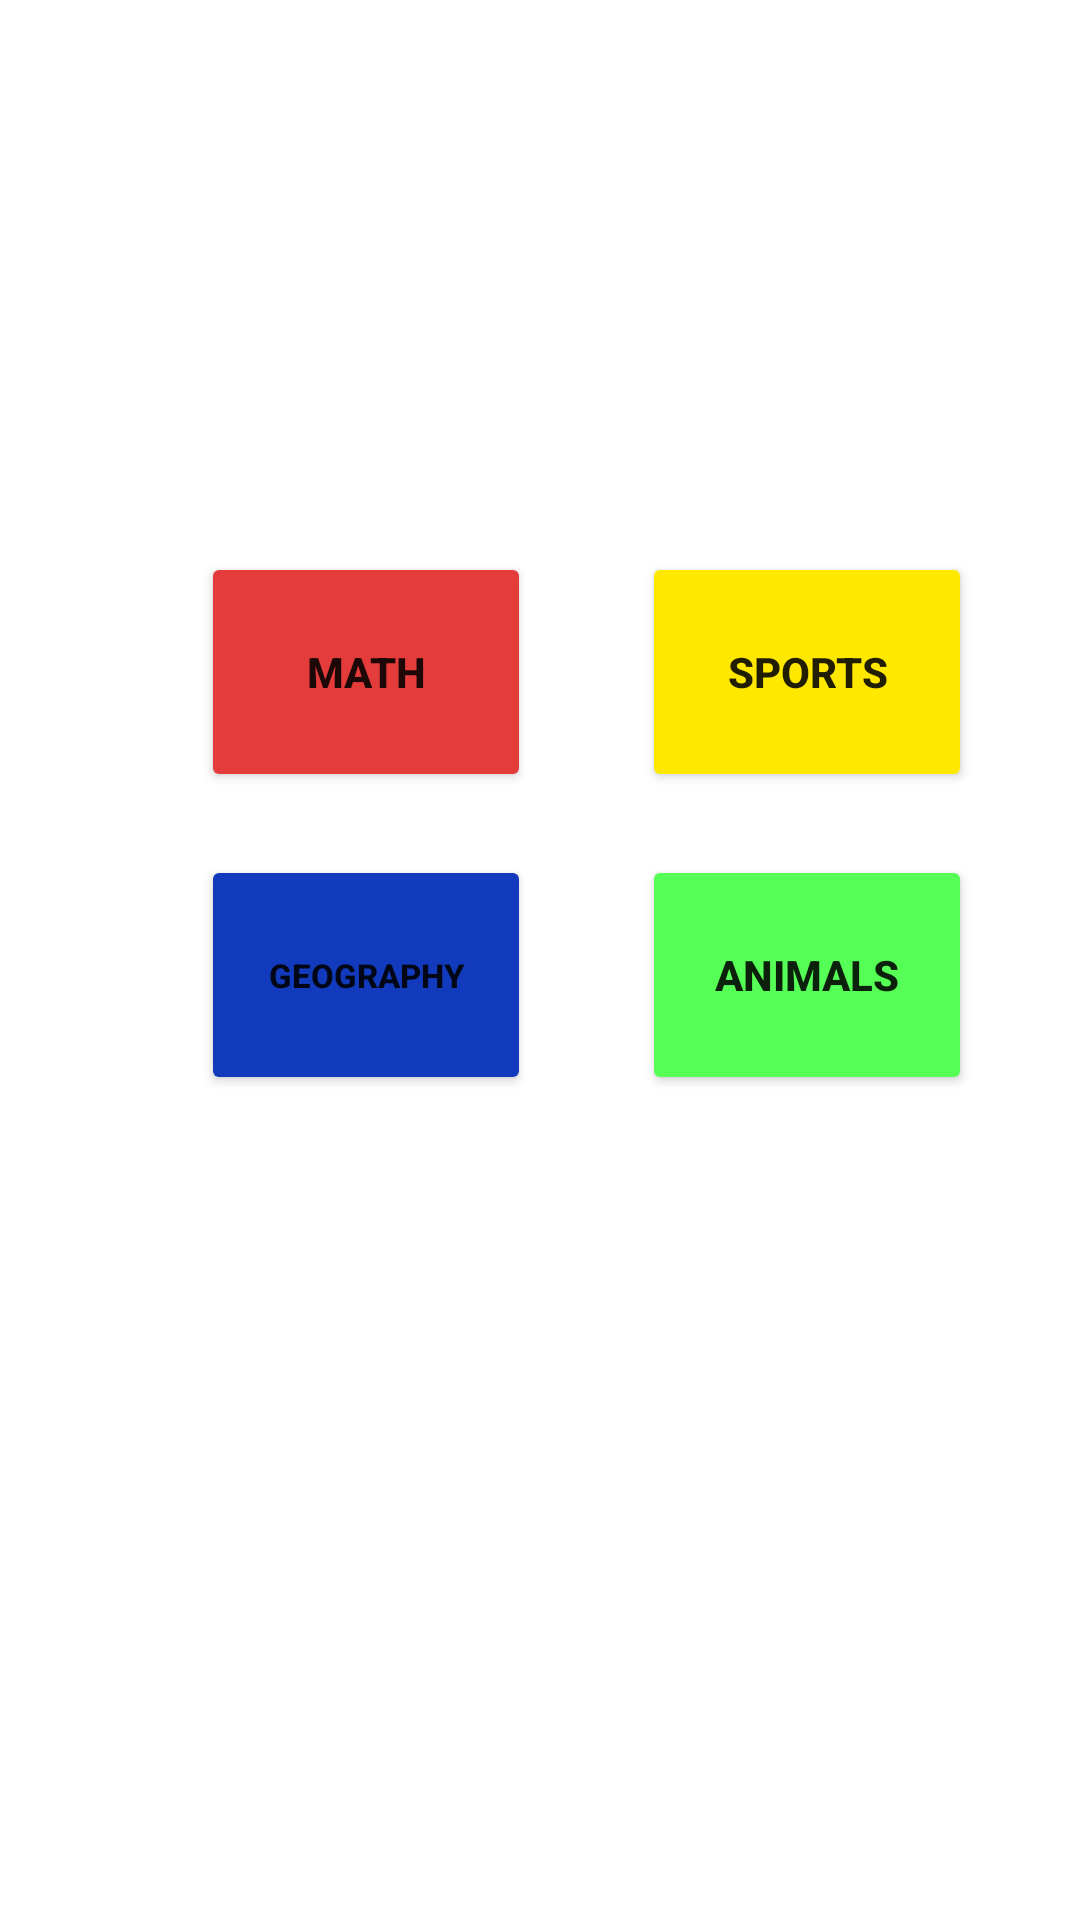

Write the Android layout XML for this screen, with the resource values it uses.
<!-- AndroidManifest.xml: application theme Theme.FinalProjectJava -->
<!-- res/layout/activity_topic.xml -->
<?xml version="1.0" encoding="utf-8"?>
<androidx.constraintlayout.widget.ConstraintLayout xmlns:android="http://schemas.android.com/apk/res/android"
    xmlns:app="http://schemas.android.com/apk/res-auto"
    xmlns:tools="http://schemas.android.com/tools"
    android:layout_width="match_parent"
    android:layout_height="match_parent"
    android:background="@drawable/background_color"
    tools:context=".TopicActivity">

    <Button
        android:id="@+id/mathButton"
        android:layout_width="wrap_content"
        android:layout_height="wrap_content"
        android:layout_marginStart="67dp"
        android:layout_marginTop="184dp"
        android:width="110dp"
        android:height="80dp"
        android:backgroundTint="@color/red"
        android:text="Math"
        app:layout_constraintStart_toStartOf="parent"
        app:layout_constraintTop_toTopOf="parent"
        android:textStyle="bold"/>

    <Button
        android:id="@+id/animalButton"
        android:layout_width="wrap_content"
        android:layout_height="wrap_content"
        android:layout_marginTop="21dp"
        android:width="110dp"
        android:height="80dp"
        android:backgroundTint="@color/green"
        android:text="Animals"
        android:textStyle="bold"
        app:layout_constraintStart_toStartOf="@+id/sportButton"
        app:layout_constraintTop_toBottomOf="@+id/sportButton" />

    <Button
        android:id="@+id/sportButton"
        android:layout_width="wrap_content"
        android:layout_height="wrap_content"
        android:layout_marginStart="37dp"
        android:width="110dp"
        android:height="80dp"
        android:backgroundTint="@color/yellow"
        android:text="Sports"
        android:textStyle="bold"
        app:layout_constraintStart_toEndOf="@+id/mathButton"
        app:layout_constraintTop_toTopOf="@+id/mathButton" />

    <Button
        android:id="@+id/geographyButton"
        android:layout_width="wrap_content"
        android:layout_height="wrap_content"
        android:layout_marginTop="21dp"
        android:width="110dp"
        android:height="80dp"
        android:backgroundTint="@color/blue"
        android:text="Geography"
        android:textSize="11dp"
        android:textStyle="bold"
        app:layout_constraintStart_toStartOf="@+id/mathButton"
        app:layout_constraintTop_toBottomOf="@+id/mathButton" />
</androidx.constraintlayout.widget.ConstraintLayout>
<!-- resources referenced by this layout -->
<resources>
  <color name="blue">#123abc</color>
  <color name="green">#55ff55</color>
  <color name="red">#e43b3b</color>
  <color name="yellow">#ffe800</color>
  <style name="Theme.FinalProjectJava" parent="Theme.MaterialComponents.DayNight.DarkActionBar">
          
          <item name="colorPrimary">@color/purple_500</item>
          <item name="colorPrimaryVariant">@color/purple_700</item>
          <item name="colorOnPrimary">@color/white</item>
          
          <item name="colorSecondary">@color/teal_200</item>
          <item name="colorSecondaryVariant">@color/teal_700</item>
          <item name="colorOnSecondary">@color/black</item>
          
          <item name="android:statusBarColor" tools:targetApi="l">?attr/colorPrimaryVariant</item>
          
      </style>
  <color name="purple_500">#FF6200EE</color>
  <color name="purple_700">#FF3700B3</color>
  <color name="white">#FFFFFFFF</color>
  <color name="teal_200">#FF03DAC5</color>
  <color name="teal_700">#FF018786</color>
  <color name="black">#FF000000</color>
</resources>
